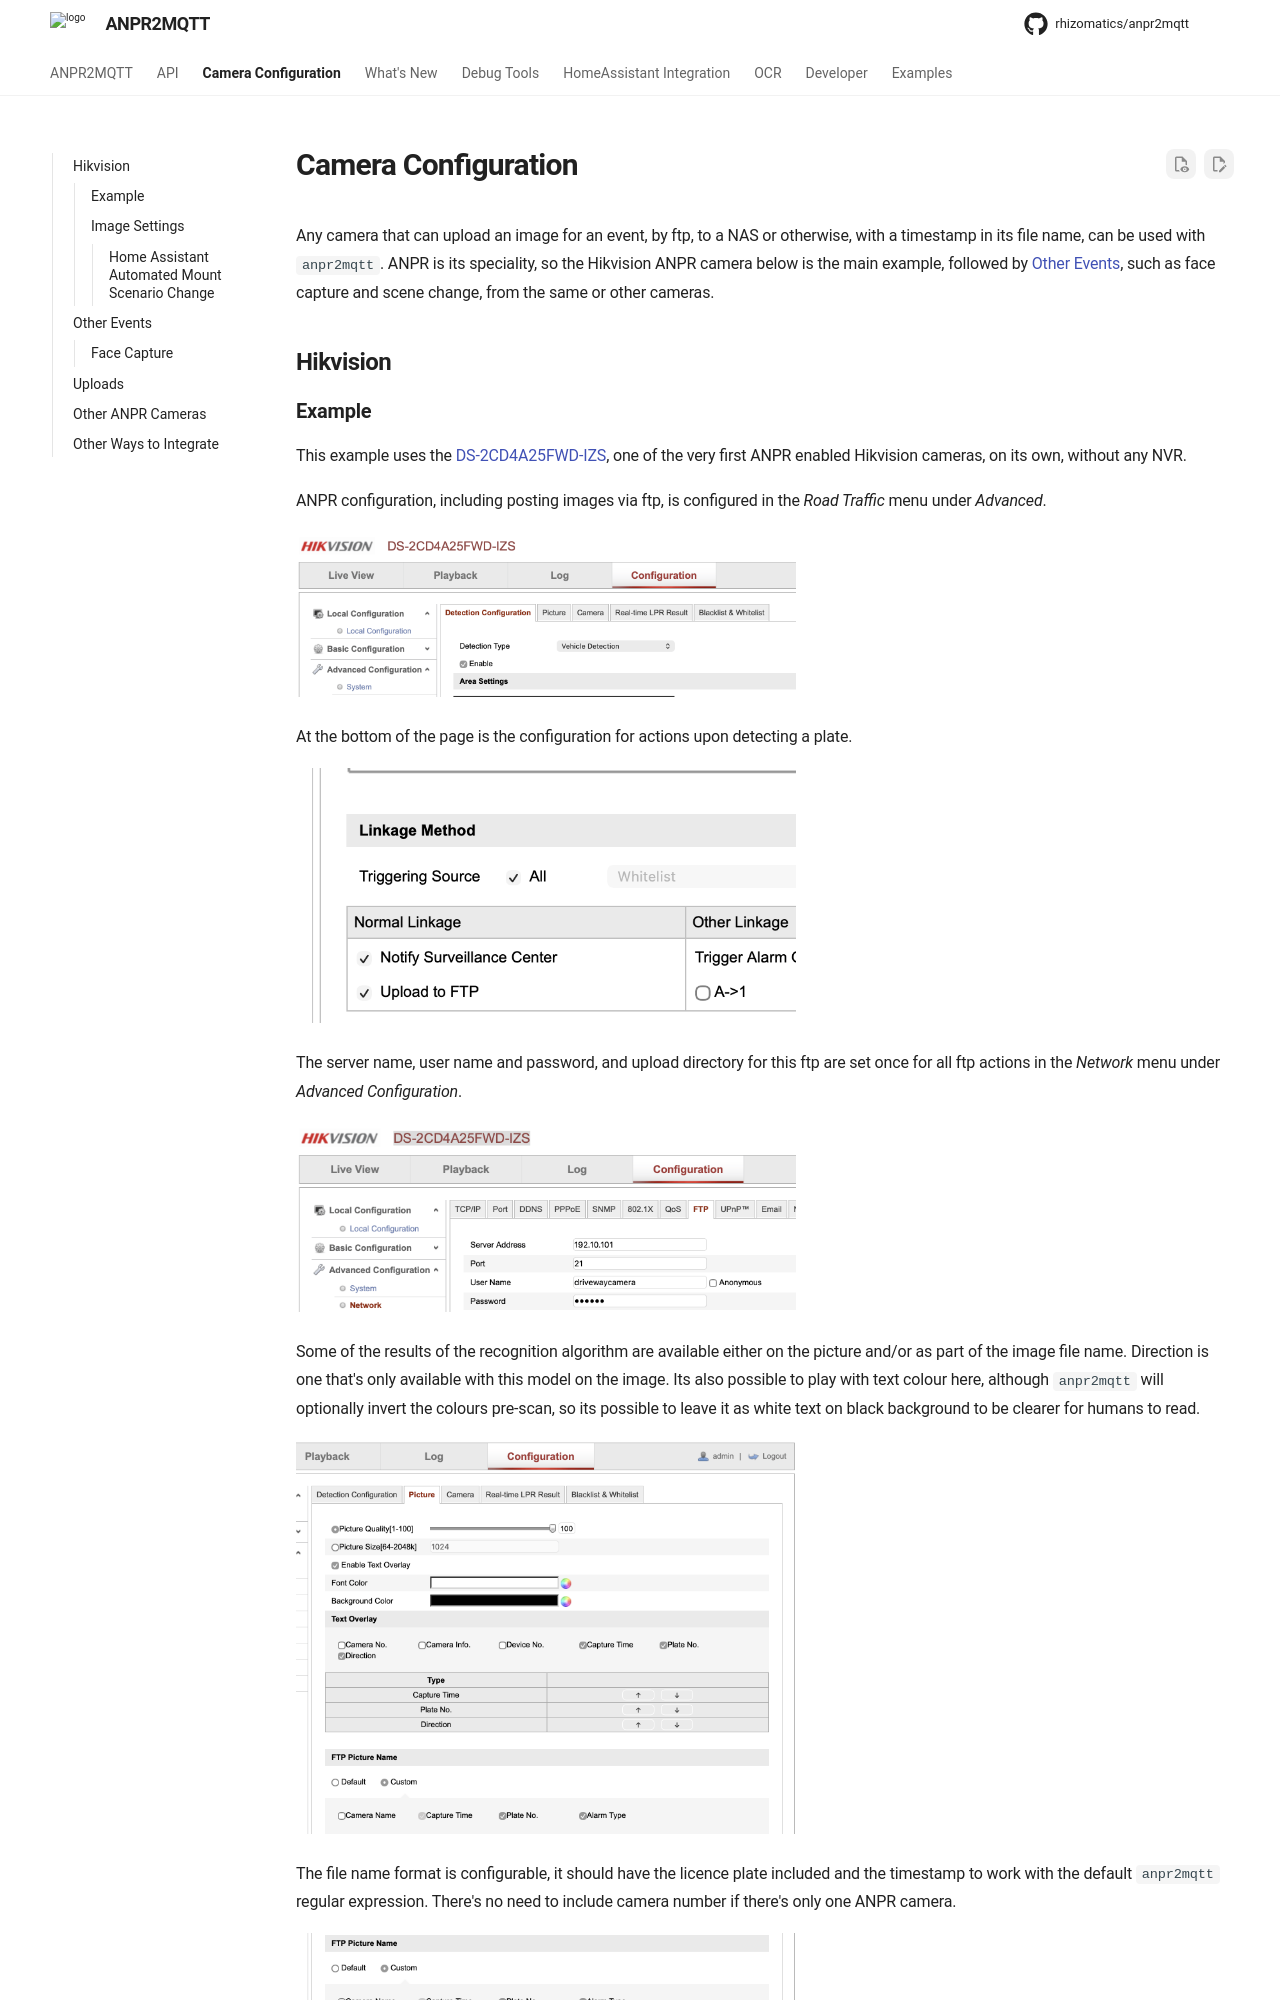

repository: rhizomatics/anpr2mqtt · page: camera/index.html · generator: mkdocs

---
tags: 
- cctv
- hikvision
- anpr
- DS-2CD4A25FWD-IZS
- ftp
- alpr
- lpr
- face capture
- scene change
description: Suggestions for integrating Hikvision ANPR cameras, and other camera events such as face capture, into Home Assistant
---
# Camera Configuration

Any camera that can upload an image for an event, by ftp, to a NAS or otherwise, with a timestamp in its file name, can
be used with `anpr2mqtt`. ANPR is its speciality, so the Hikvision ANPR camera below is the main example, followed by
[Other Events](#other-events), such as face capture and scene change, from the same or other cameras.

## Hikvision

### Example

This example uses the [DS-2CD4A25FWD-IZS](https://specsheets.dvs.co.uk/DS-2CD4A25FWD-IZS.pdf), one of the very first ANPR enabled Hikvision cameras, on its own, without any NVR.

ANPR configuration, including posting images via ftp, is configured in the *Road Traffic* menu under *Advanced*.

![Road Traffic Configuration](assets/images/hik_anpr_menu.png){width=500}

At the bottom of the page is the configuration for actions upon detecting a plate.

![Enable FTP](assets/images/hik_anpr_ftp.png){width=500}

The server name, user name and password, and upload directory for this ftp are set once for all ftp actions in the *Network* menu under *Advanced Configuration*.

![FTP Configuration](assets/images/hik_ftp_config.png){width=500}

Some of the results of the recognition algorithm are available either on the picture and/or as part of the image file name. Direction is one that's only available with this model on the image. Its also possible to play with text colour here, although `anpr2mqtt` will optionally invert the colours pre-scan, so its possible to leave it as white text on black background to be clearer for humans to read.

![Hikvision Image Fields Configuration](assets/images/hik_onscreen_config.png){width=500}

The file name format is configurable, it should have the licence plate included and the timestamp to work with the default `anpr2mqtt` regular expression. There's no need to include camera number if there's only one ANPR camera.

![Hikvision ANPR Filename Configuration](assets/images/hik_filename_config.png){width=500}

### Image Settings

The Hikvision camera has a special set of image settings bundled as a **Mounting Scenario**

![Hikvision Mounting Scenario](assets/images//hik_mount_scenario.png){width=500}

One side-effect of this is that the camera can be practically useless as a general purpose CCTV camera in anything other than very bright conditions if the *Road* Mounting Scenario is chosen.

One way of coping with this is to switch between mount scenarios, so its *Normal* at day time and *Road* at night, or have it on *Road* only when there is heightened security need.
